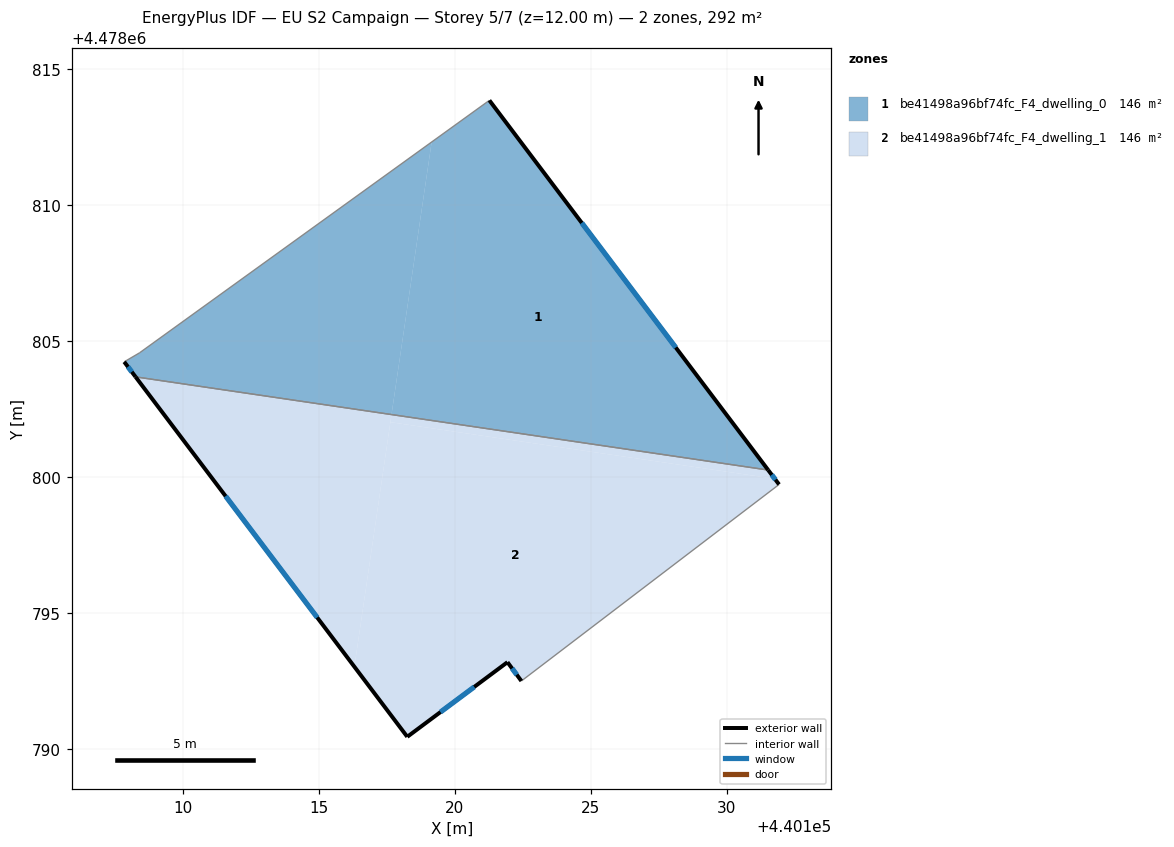
=== STOREY PLAN SPEC (per zone: floor XY polygon, exterior-wall plan segments, windows/doors) ===
zone 1: be41498a96bf74fc_F4_dwelling_0  (145.8 m²)
  floor: (440131.53, 4478800.25) (440121.28, 4478813.85) (440119.15, 4478812.32) (440117.68, 4478802.29)
  floor: (440117.68, 4478802.29) (440119.15, 4478812.32) (440108.41, 4478804.56) (440107.84, 4478804.23) (440108.26, 4478803.68)
  exterior wall: (440108.26, 4478803.68) – (440107.84, 4478804.23)  [0.7 m]
    window: (440108.12, 4478803.86) – (440107.98, 4478804.05)  [0.2 m²]
  exterior wall: (440121.28, 4478813.85) – (440131.53, 4478800.25)  [17.0 m]
    window: (440124.67, 4478809.34) – (440128.13, 4478804.76)  [5.8 m²]
  interior walls: 3
zone 2: be41498a96bf74fc_F4_dwelling_1  (145.8 m²)
  floor: (440131.93, 4478799.72) (440131.77, 4478799.93) (440117.63, 4478802.01) (440116.31, 4478793.02) (440118.26, 4478790.44) (440121.94, 4478793.19) (440122.45, 4478792.50)
  floor: (440131.77, 4478799.93) (440131.53, 4478800.25) (440117.68, 4478802.29) (440117.63, 4478802.01)
  floor: (440116.31, 4478793.02) (440117.68, 4478802.29) (440108.26, 4478803.68)
  exterior wall: (440131.53, 4478800.25) – (440131.93, 4478799.72)  [0.7 m]
    window: (440131.66, 4478800.08) – (440131.80, 4478799.90)  [0.2 m²]
  exterior wall: (440122.45, 4478792.50) – (440121.94, 4478793.19)  [0.9 m]
    window: (440122.28, 4478792.72) – (440122.11, 4478792.96)  [0.3 m²]
  exterior wall: (440121.94, 4478793.19) – (440118.26, 4478790.44)  [4.6 m]
    window: (440120.72, 4478792.28) – (440119.48, 4478791.35)  [1.6 m²]
  exterior wall: (440118.26, 4478790.44) – (440108.26, 4478803.68)  [16.6 m]
    window: (440114.94, 4478794.83) – (440111.57, 4478799.29)  [5.7 m²]
  interior walls: 2

=== DERIVED (storey summary) ===
Building: EU S2 Campaign
Storey: 5 of 7  (floor level z = 12.00 m)
Storey gross floor area: 291.7 m²
Zones on this storey: 2
  - be41498a96bf74fc_F4_dwelling_0: floor 145.8 m²; exterior wall 17.7 m (53.2 m²); 2 window(s) 6.0 m²; WWR 11.4%
  - be41498a96bf74fc_F4_dwelling_1: floor 145.8 m²; exterior wall 22.7 m (68.1 m²); 4 window(s) 7.7 m²; WWR 11.4%
Zone adjacency (shared interzone walls):
  - be41498a96bf74fc_F4_dwelling_0 ↔ be41498a96bf74fc_F4_dwelling_1